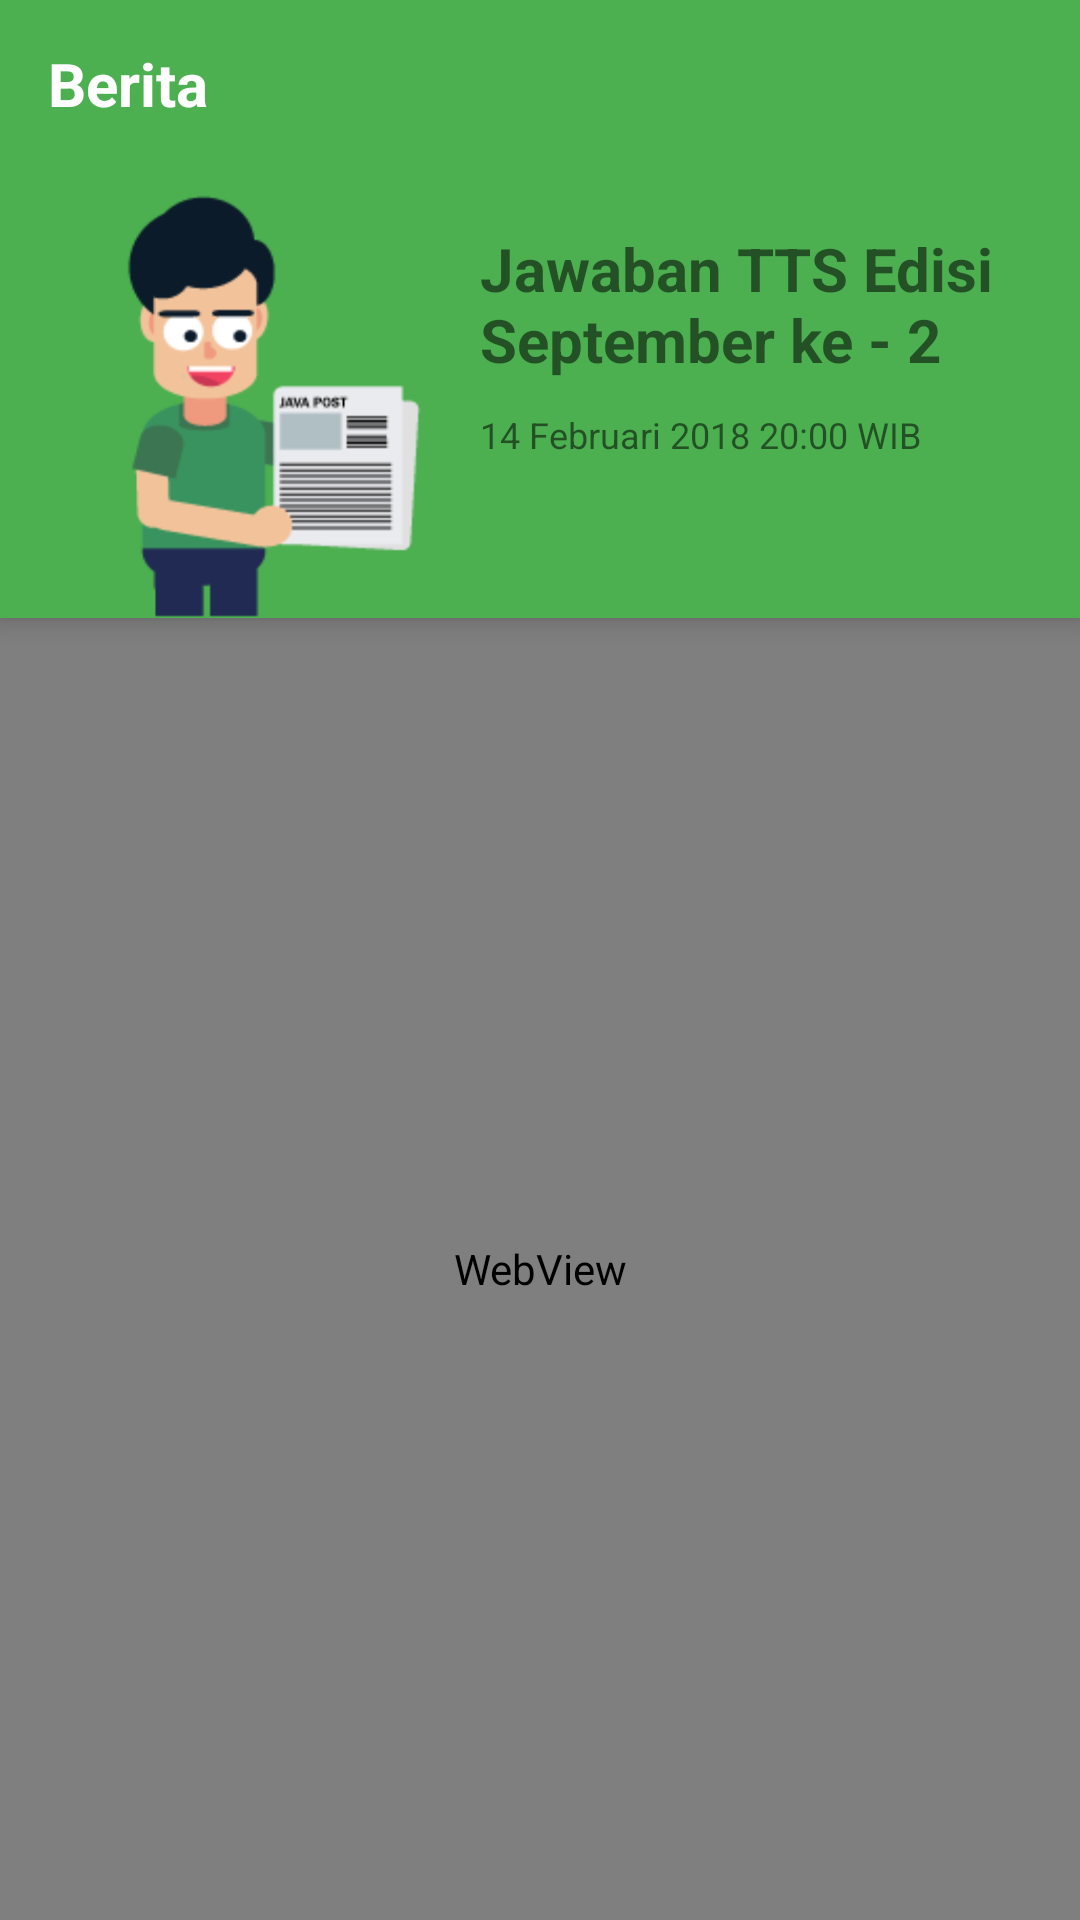

This screen was rendered from an Android layout file. Write that file and the resources it references.
<!-- AndroidManifest.xml: activity theme AppTheme.NoActionBar -->
<!-- res/layout/activity_news.xml -->
<?xml version="1.0" encoding="utf-8"?>
<LinearLayout
    xmlns:android="http://schemas.android.com/apk/res/android"
    xmlns:app="http://schemas.android.com/apk/res-auto"
    xmlns:tools="http://schemas.android.com/tools"
    android:layout_width="match_parent"
    android:layout_height="match_parent"
    android:orientation="vertical"
    tools:context="com.alfanthariq.tts.NewsActivity">

    <android.support.design.widget.AppBarLayout
        android:layout_width="match_parent"
        android:layout_height="wrap_content"
        android:theme="@style/AppTheme.AppBarOverlay"
        app:elevation="0dp">

        <android.support.v7.widget.Toolbar
            android:id="@+id/toolbar"
            android:layout_width="match_parent"
            android:layout_height="?attr/actionBarSize"
            android:background="?attr/colorPrimary"
            app:popupTheme="@style/AppTheme.PopupOverlay">

            <TextView
                android:layout_width="wrap_content"
                android:layout_height="wrap_content"
                android:text="@string/title_berita"
                android:textStyle="bold"
                android:textColor="@color/colorWhite"
                android:textSize="20sp"
                android:id="@+id/toolbar_title" />
        </android.support.v7.widget.Toolbar>
    </android.support.design.widget.AppBarLayout>

    <LinearLayout
        android:layout_width="match_parent"
        android:layout_height="0dp"
        android:layout_weight="1"
        android:orientation="vertical">

        <RelativeLayout
            android:layout_width="match_parent"
            android:layout_height="150dp"
            android:background="@color/colorPrimary"
            android:padding="0dp"
            android:elevation="5dp">

            <ImageView
                android:layout_width="match_parent"
                android:layout_height="match_parent"
                android:id="@+id/ivPic"
                android:src="@drawable/bg_news"
                android:scaleType="fitXY"/>

            <TextView
                android:layout_width="wrap_content"
                android:layout_height="wrap_content"
                android:text="Jawaban TTS Edisi September ke - 2"
                android:textSize="20sp"
                android:layout_marginTop="20dp"
                android:layout_marginLeft="160dp"
                android:layout_marginRight="10dp"
                android:textStyle="bold"
                android:id="@+id/tvJudul"/>

            <TextView
                android:layout_width="wrap_content"
                android:layout_height="wrap_content"
                android:text="14 Februari 2018 20:00 WIB"
                android:layout_below="@id/tvJudul"
                android:textSize="12sp"
                android:layout_marginLeft="160dp"
                android:layout_marginRight="20dp"
                android:layout_marginTop="10dp"
                android:id="@+id/tvTanggal"/>
        </RelativeLayout>

        <LinearLayout
            android:layout_width="match_parent"
            android:layout_height="match_parent"
            android:orientation="vertical">

            <WebView
                android:id="@+id/wvContent"
                android:layout_width="match_parent"
                android:layout_height="match_parent"/>

            <ProgressBar
                android:id="@+id/progress_bar_news"
                android:layout_marginTop="50dp"
                android:layout_width="match_parent"
                android:layout_height="wrap_content"
                android:layout_gravity="center_vertical|center_horizontal"/>
        </LinearLayout>
    </LinearLayout>

</LinearLayout>
<!-- resources referenced by this layout -->
<resources>
  <color name="colorPrimary">#4CAF50</color>
  <color name="colorWhite">#FFFFFF</color>
  <!-- drawable bg_news: jpg bitmap (drawable, 13825 bytes) -->
  <string name="title_berita">Berita</string>
  <style name="AppTheme.AppBarOverlay" parent="ThemeOverlay.AppCompat.Dark.ActionBar" />
  <style name="AppTheme.PopupOverlay" parent="ThemeOverlay.AppCompat.Light" />
  <style name="AppTheme.NoActionBar">
          <item name="windowActionBar">false</item>
          <item name="windowNoTitle">true</item>
      </style>
</resources>
